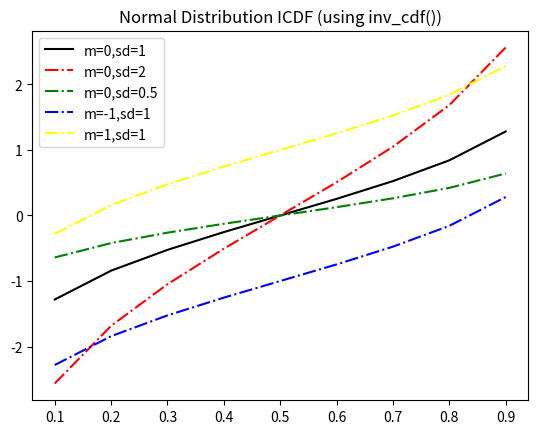
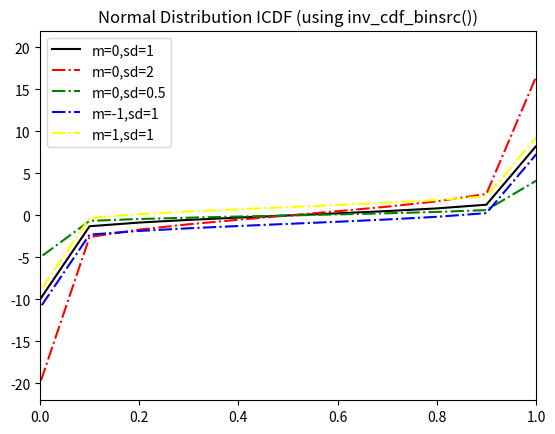

These figures' Python source, in order:
#06NormalDistribution-p03InvertedCDF.py

"""
+---------------------+
| Normal Distribution |
+---------------------+
Cumulative Density function of Normal Distribution is sometimes inverted to find the value corresponding to a specific probability. This is called Inverse Cumulative Density Function(ICDF) or Quantile function.
    cdf(x | m,sd) = 0.5*(1+erf((x-m)/(sd*sqrt(2))))
Here erf = error function
"math" module in python contains 'erf' function
    icdf(x|m,sd) = m + sqrt(2)*sd*inverse_erf(2x-1)

Using matplotlib to plot this :
"""
import matplotlib.pyplot as pyplot
import math
import scipy.special

def normal_cdf(x:float, mean:float=0, std_dev:float=1) -> float :
    erf_val = (x-mean)/(std_dev*math.sqrt(2))
    result = 0.5 + 0.5*math.erf(erf_val)
    return result

#ICDF using formula
def inv_cdf(p:float, mean:float=0, std_dev:float=1) -> float :
    inverse_erf = scipy.special.erfinv(2*p-1)
    result = mean + math.sqrt(2)*std_dev*inverse_erf
    return result

#ICDF using binary search
def inv_cdf_binsrc(p:float, mean:float=0, std_dev:float=1, tolerance:float=0.00001) -> float :
    if mean!=0 or std_dev!=1 :
        return mean + std_dev*inv_cdf_binsrc(p, tolerance=tolerance)
    low=-10
    high=10
    while high-low > tolerance :
        mid_z=(low+high)/2
        mid_p=normal_cdf(mid_z)
        if mid_p<p :
            low = mid_z
        else :
            high = mid_z
    return mid_z


xaxis = [i/10.0 for i in range(-70,70)]
#Using inv_cdf() function
#mean=0, standard deviation = 1
yaxis1 = [inv_cdf(i) for i in xaxis]
#mean=0, standard deviation = 2
yaxis2 = [inv_cdf(i,std_dev=2) for i in xaxis]
#mean=0, standard deviation = 0.5
yaxis3 = [inv_cdf(i,std_dev=0.5) for i in xaxis]
#mean=-1, standard deviation = 1
yaxis4 = [inv_cdf(i,mean=-1) for i in xaxis]
#mean=1, standard deviation = 1
yaxis5 = [inv_cdf(i,mean=1) for i in xaxis]

#plots
#mean=0, standard deviation = 1
pyplot.plot(xaxis, yaxis1, color='black', label='m=0,sd=1')
#mean=0, standard deviation = 2
pyplot.plot(xaxis, yaxis2, color='red', linestyle='-.', label='m=0,sd=2')
#mean=0, standard deviation = 0.5
pyplot.plot(xaxis, yaxis3, color='green', linestyle='-.', label='m=0,sd=0.5')
#mean=-1, standard deviation = 1
pyplot.plot(xaxis, yaxis4, color='blue', linestyle='-.', label='m=-1,sd=1')
#mean=1, standard deviation = 1
pyplot.plot(xaxis, yaxis5, color='yellow', linestyle='-.', label='m=1,sd=1')

pyplot.legend()
pyplot.title("Normal Distribution ICDF (using inv_cdf())")
pyplot.show()

"""
Using binary search to obtain ICDF :
"""
xaxis = [i/10.0 for i in range(-50,50)]
#Using inv_cdf() function
#mean=0, standard deviation = 1
yaxis1 = [inv_cdf_binsrc(i) for i in xaxis]
#mean=0, standard deviation = 2
yaxis2 = [inv_cdf_binsrc(i,std_dev=2) for i in xaxis]
#mean=0, standard deviation = 0.5
yaxis3 = [inv_cdf_binsrc(i,std_dev=0.5) for i in xaxis]
#mean=-1, standard deviation = 1
yaxis4 = [inv_cdf_binsrc(i,mean=-1) for i in xaxis]
#mean=1, standard deviation = 1
yaxis5 = [inv_cdf_binsrc(i,mean=1) for i in xaxis]

#plots
#mean=0, standard deviation = 1
pyplot.plot(xaxis, yaxis1, color='black', label='m=0,sd=1')
#mean=0, standard deviation = 2
pyplot.plot(xaxis, yaxis2, color='red', linestyle='-.', label='m=0,sd=2')
#mean=0, standard deviation = 0.5
pyplot.plot(xaxis, yaxis3, color='green', linestyle='-.', label='m=0,sd=0.5')
#mean=-1, standard deviation = 1
pyplot.plot(xaxis, yaxis4, color='blue', linestyle='-.', label='m=-1,sd=1')
#mean=1, standard deviation = 1
pyplot.plot(xaxis, yaxis5, color='yellow', linestyle='-.', label='m=1,sd=1')

pyplot.xlim([0,1])
pyplot.legend()
pyplot.title("Normal Distribution ICDF (using inv_cdf_binsrc())")
pyplot.show()
